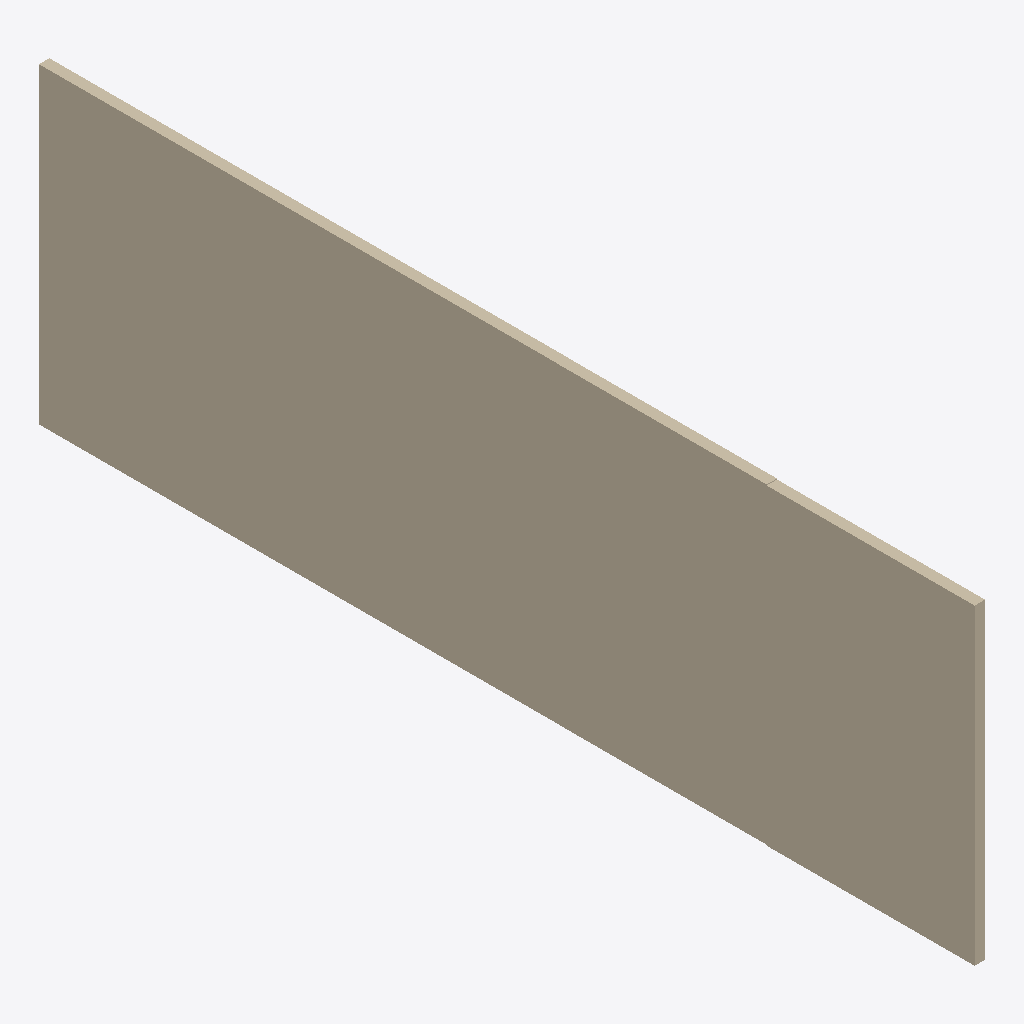
Isometric view of an IFC building model (IFC-SPF (STEP), schema IFC4, length unit millimetre), seen from the south-west, elements coloured by IFC class: 3 walls (beige).
Extent 0.1 m × 9.0 m × 3.0 m (x, y, z). Storeys (1): My Storey at 0.00 m. Elements (3): 3 IfcWall.

HEADER;
FILE_DESCRIPTION(('ViewDefinition[DesignTransferView]'),'2;1');
FILE_NAME('multistorey2floor.ifc','2024-04-18T22:12:08-05:00',('',''),('',''),'IfcOpenShell v0.7.0-f7c03db75','BlenderBIM 0.0.240402-bf9bddc','Nobody');
FILE_SCHEMA(('IFC4'));
ENDSEC;
DATA;
#1=IFCPROJECT('0euob8QSfBDAaA7c9Rw6bw',$,'My Project',$,$,$,$,(#14,#26),#9);
#30=IFCSITE('1Hfxs0gSH9ZwYlch6aTc0L',$,'My Site',$,$,#53,$,$,$,$,$,$,$,$);
#36=IFCBUILDING('05GRAEPPjCw8ol9jcjoE3o',$,'My Building',$,$,#59,$,$,$,$,$,$);
#42=IFCBUILDINGSTOREY('03NfC$NPn8jgOgtwZaXl37',$,'My Storey',$,$,#65,$,$,$,$);
#80=IFCWALL('2xJMmpExD7aOoMZBR8z9o7',$,'Wall',$,$,#351,#88,$,$);
#268=IFCWALL('28fg_Seaj4RBbRE1Ro2wsy',$,'Wall',$,$,#346,#274,$,$);
#225=IFCWALL('1dtQd51hT0kwfqgAn6EH3G',$,'Wall',$,$,#267,#231,$,$);
ENDSEC;
